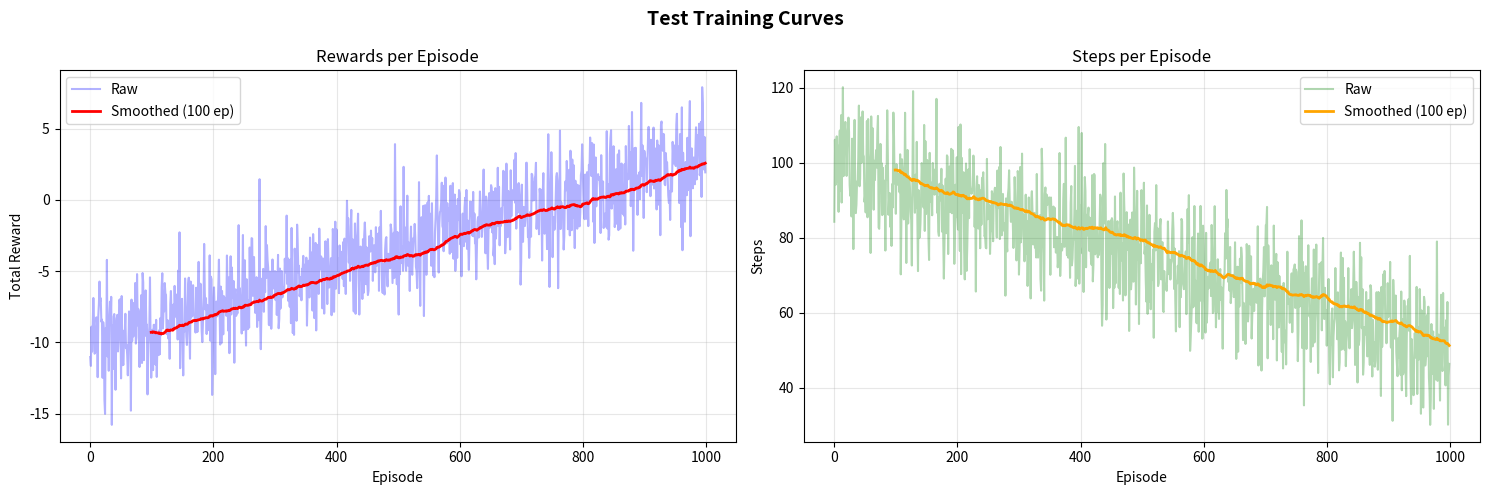
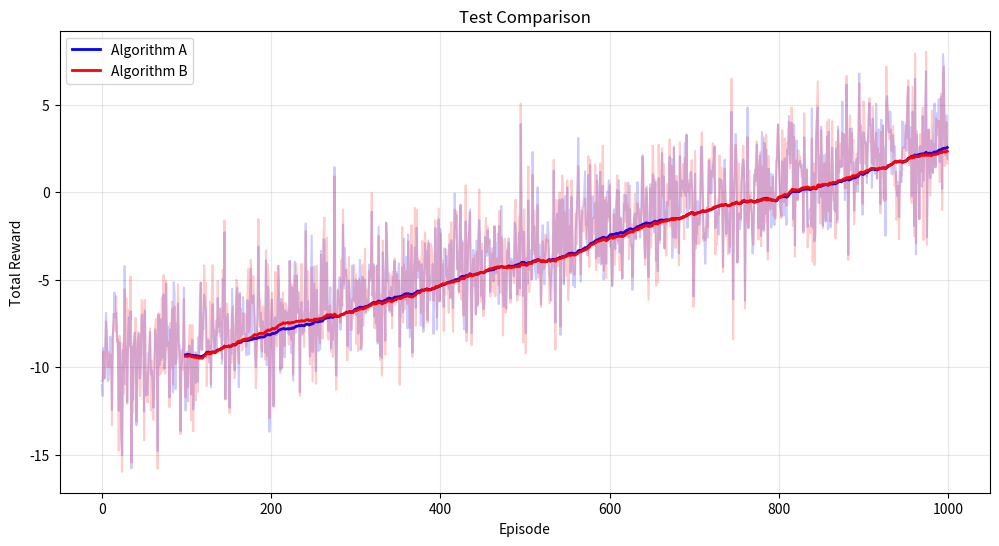

Here is the Python script that generated these plots, in order:
"""
Utility functions for training and evaluation.
Includes plotting, statistics, and helper functions.
"""

import matplotlib.pyplot as plt
import numpy as np
from pathlib import Path


def smooth_curve(values, window=100):
    """
    Smooth a curve using moving average.
    
    Args:
        values: List of values
        window: Window size for moving average
        
    Returns:
        Smoothed values
    """
    if len(values) < window:
        return values
    
    weights = np.ones(window) / window
    smoothed = np.convolve(values, weights, mode='valid')
    return smoothed


def plot_training_curves(rewards_history, steps_history=None, 
                         title="Training Progress", 
                         save_path=None, show=True):
    """
    Plot training curves (rewards and optionally steps per episode).
    
    Args:
        rewards_history: List of rewards per episode
        steps_history: Optional list of steps per episode
        title: Plot title
        save_path: Optional path to save figure
        show: Whether to show the plot
    """
    fig, axes = plt.subplots(1, 2 if steps_history else 1, figsize=(15 if steps_history else 10, 5))
    
    if not steps_history:
        axes = [axes]
    
    episodes = range(len(rewards_history))
    
    # Plot rewards
    ax1 = axes[0]
    ax1.plot(episodes, rewards_history, alpha=0.3, color='blue', label='Raw')
    
    # Add smoothed curve
    if len(rewards_history) >= 100:
        smoothed = smooth_curve(rewards_history, window=100)
        smooth_episodes = range(99, len(rewards_history))
        ax1.plot(smooth_episodes, smoothed, color='red', linewidth=2, label='Smoothed (100 ep)')
    
    ax1.set_xlabel('Episode')
    ax1.set_ylabel('Total Reward')
    ax1.set_title('Rewards per Episode')
    ax1.legend()
    ax1.grid(True, alpha=0.3)
    
    # Plot steps if provided
    if steps_history:
        ax2 = axes[1]
        ax2.plot(episodes, steps_history, alpha=0.3, color='green', label='Raw')
        
        # Add smoothed curve
        if len(steps_history) >= 100:
            smoothed = smooth_curve(steps_history, window=100)
            smooth_episodes = range(99, len(steps_history))
            ax2.plot(smooth_episodes, smoothed, color='orange', linewidth=2, label='Smoothed (100 ep)')
        
        ax2.set_xlabel('Episode')
        ax2.set_ylabel('Steps')
        ax2.set_title('Steps per Episode')
        ax2.legend()
        ax2.grid(True, alpha=0.3)
    
    plt.suptitle(title, fontsize=14, fontweight='bold')
    plt.tight_layout()
    
    if save_path:
        Path(save_path).parent.mkdir(parents=True, exist_ok=True)
        plt.savefig(save_path, dpi=150, bbox_inches='tight')
        print(f"Plot saved to {save_path}")
    
    if show:
        plt.show()
    else:
        plt.close()


def plot_comparison(results_dict, metric='reward', 
                   title="Algorithm Comparison",
                   save_path=None, show=True):
    """
    Plot comparison of multiple algorithms or configurations.
    
    Args:
        results_dict: Dictionary mapping algorithm names to reward histories
        metric: 'reward' or 'steps'
        title: Plot title
        save_path: Optional path to save figure
        show: Whether to show the plot
    """
    plt.figure(figsize=(12, 6))
    
    colors = ['blue', 'red', 'green', 'purple', 'orange', 'brown']
    
    for i, (name, history) in enumerate(results_dict.items()):
        color = colors[i % len(colors)]
        episodes = range(len(history))
        
        # Plot raw data with low alpha
        plt.plot(episodes, history, alpha=0.2, color=color)
        
        # Plot smoothed data
        if len(history) >= 100:
            smoothed = smooth_curve(history, window=100)
            smooth_episodes = range(99, len(history))
            plt.plot(smooth_episodes, smoothed, color=color, 
                    linewidth=2, label=name)
        else:
            plt.plot(episodes, history, color=color, linewidth=2, label=name)
    
    plt.xlabel('Episode')
    plt.ylabel(f'Total {metric.capitalize()}')
    plt.title(title)
    plt.legend()
    plt.grid(True, alpha=0.3)
    
    if save_path:
        Path(save_path).parent.mkdir(parents=True, exist_ok=True)
        plt.savefig(save_path, dpi=150, bbox_inches='tight')
        print(f"Plot saved to {save_path}")
    
    if show:
        plt.show()
    else:
        plt.close()


def compute_statistics(values, window=100):
    """
    Compute statistics for a list of values.
    
    Args:
        values: List of values
        window: Window for recent statistics
        
    Returns:
        Dictionary with statistics
    """
    values = np.array(values)
    recent_values = values[-window:] if len(values) >= window else values
    
    return {
        'mean': np.mean(values),
        'std': np.std(values),
        'min': np.min(values),
        'max': np.max(values),
        'recent_mean': np.mean(recent_values),
        'recent_std': np.std(recent_values),
        'total_episodes': len(values),
    }


def print_training_summary(rewards_history, steps_history, 
                          algorithm_name="Q-Learning", level_id=0):
    """
    Print a summary of training results.
    
    Args:
        rewards_history: List of rewards per episode
        steps_history: List of steps per episode
        algorithm_name: Name of the algorithm
        level_id: Level number
    """
    reward_stats = compute_statistics(rewards_history)
    steps_stats = compute_statistics(steps_history)
    
    print("\n" + "=" * 60)
    print(f"TRAINING SUMMARY: {algorithm_name} on Level {level_id}")
    print("=" * 60)
    
    print("\nReward Statistics:")
    print(f"  Overall Mean: {reward_stats['mean']:.2f} ± {reward_stats['std']:.2f}")
    print(f"  Recent Mean (last 100): {reward_stats['recent_mean']:.2f} ± {reward_stats['recent_std']:.2f}")
    print(f"  Min: {reward_stats['min']:.2f} | Max: {reward_stats['max']:.2f}")
    
    print("\nSteps Statistics:")
    print(f"  Overall Mean: {steps_stats['mean']:.1f} ± {steps_stats['std']:.1f}")
    print(f"  Recent Mean (last 100): {steps_stats['recent_mean']:.1f} ± {steps_stats['recent_std']:.1f}")
    print(f"  Min: {steps_stats['min']:.0f} | Max: {steps_stats['max']:.0f}")
    
    print(f"\nTotal Episodes: {len(rewards_history)}")
    print("=" * 60 + "\n")


def evaluate_policy(env, agent, num_episodes=10, render=False, verbose=True):
    """
    Evaluate a trained agent's policy.
    
    Args:
        env: Environment instance
        agent: Trained agent
        num_episodes: Number of evaluation episodes
        render: Whether to render episodes
        verbose: Whether to print episode results
        
    Returns:
        Dictionary with evaluation results
    """
    episode_rewards = []
    episode_steps = []
    success_count = 0
    
    if verbose:
        print(f"\nEvaluating policy for {num_episodes} episodes...")
        print("-" * 60)
    
    for ep in range(num_episodes):
        state = env.reset()
        done = False
        total_reward = 0
        steps = 0
        
        while not done:
            # Select action (no exploration)
            action = agent.select_action(state, explore=False)
            state, reward, done, info = env.step(action)
            
            total_reward += reward
            steps += 1
            
            if render and hasattr(env, 'renderer'):
                env.renderer.render()
        
        episode_rewards.append(total_reward)
        episode_steps.append(steps)
        
        # Check success (positive reward means collected rewards)
        if total_reward > 0:
            success_count += 1
        
        if verbose:
            status = "SUCCESS" if total_reward > 0 else "FAILED"
            print(f"Episode {ep+1}: Reward = {total_reward:.2f}, Steps = {steps}, {status}")
    
    success_rate = success_count / num_episodes
    
    if verbose:
        print("-" * 60)
        print(f"Success Rate: {success_rate:.1%} ({success_count}/{num_episodes})")
        print(f"Average Reward: {np.mean(episode_rewards):.2f} ± {np.std(episode_rewards):.2f}")
        print(f"Average Steps: {np.mean(episode_steps):.1f} ± {np.std(episode_steps):.1f}")
        print()
    
    return {
        'rewards': episode_rewards,
        'steps': episode_steps,
        'mean_reward': np.mean(episode_rewards),
        'std_reward': np.std(episode_rewards),
        'mean_steps': np.mean(episode_steps),
        'std_steps': np.std(episode_steps),
        'success_rate': success_rate,
    }


if __name__ == "__main__":
    # Test plotting functions
    print("Testing utility functions\n")
    
    # Generate fake training data
    print("Generating sample training data...")
    episodes = 1000
    rewards = []
    steps = []
    
    for i in range(episodes):
        # Simulate improving performance
        base_reward = -10 + (i / episodes) * 13
        noise = np.random.randn() * 2
        rewards.append(base_reward + noise)
        
        base_steps = 100 - (i / episodes) * 50
        noise = np.random.randn() * 10
        steps.append(max(20, base_steps + noise))
    
    print(f"Generated {episodes} episodes of data\n")
    
    # Test statistics
    print("Computing statistics...")
    stats = compute_statistics(rewards)
    print(f"Reward stats: mean={stats['mean']:.2f}, recent_mean={stats['recent_mean']:.2f}")
    print()
    
    # Test plotting (don't show, just create and close)
    print("Testing plot generation...")
    plot_training_curves(rewards, steps, 
                        title="Test Training Curves",
                        show=False)
    print("✓ Single plot test passed\n")
    
    # Test comparison plot
    results = {
        'Algorithm A': rewards,
        'Algorithm B': [r + np.random.randn() for r in rewards]
    }
    plot_comparison(results, title="Test Comparison", show=False)
    print("✓ Comparison plot test passed\n")
    
    print("✓ All utility function tests passed!")
